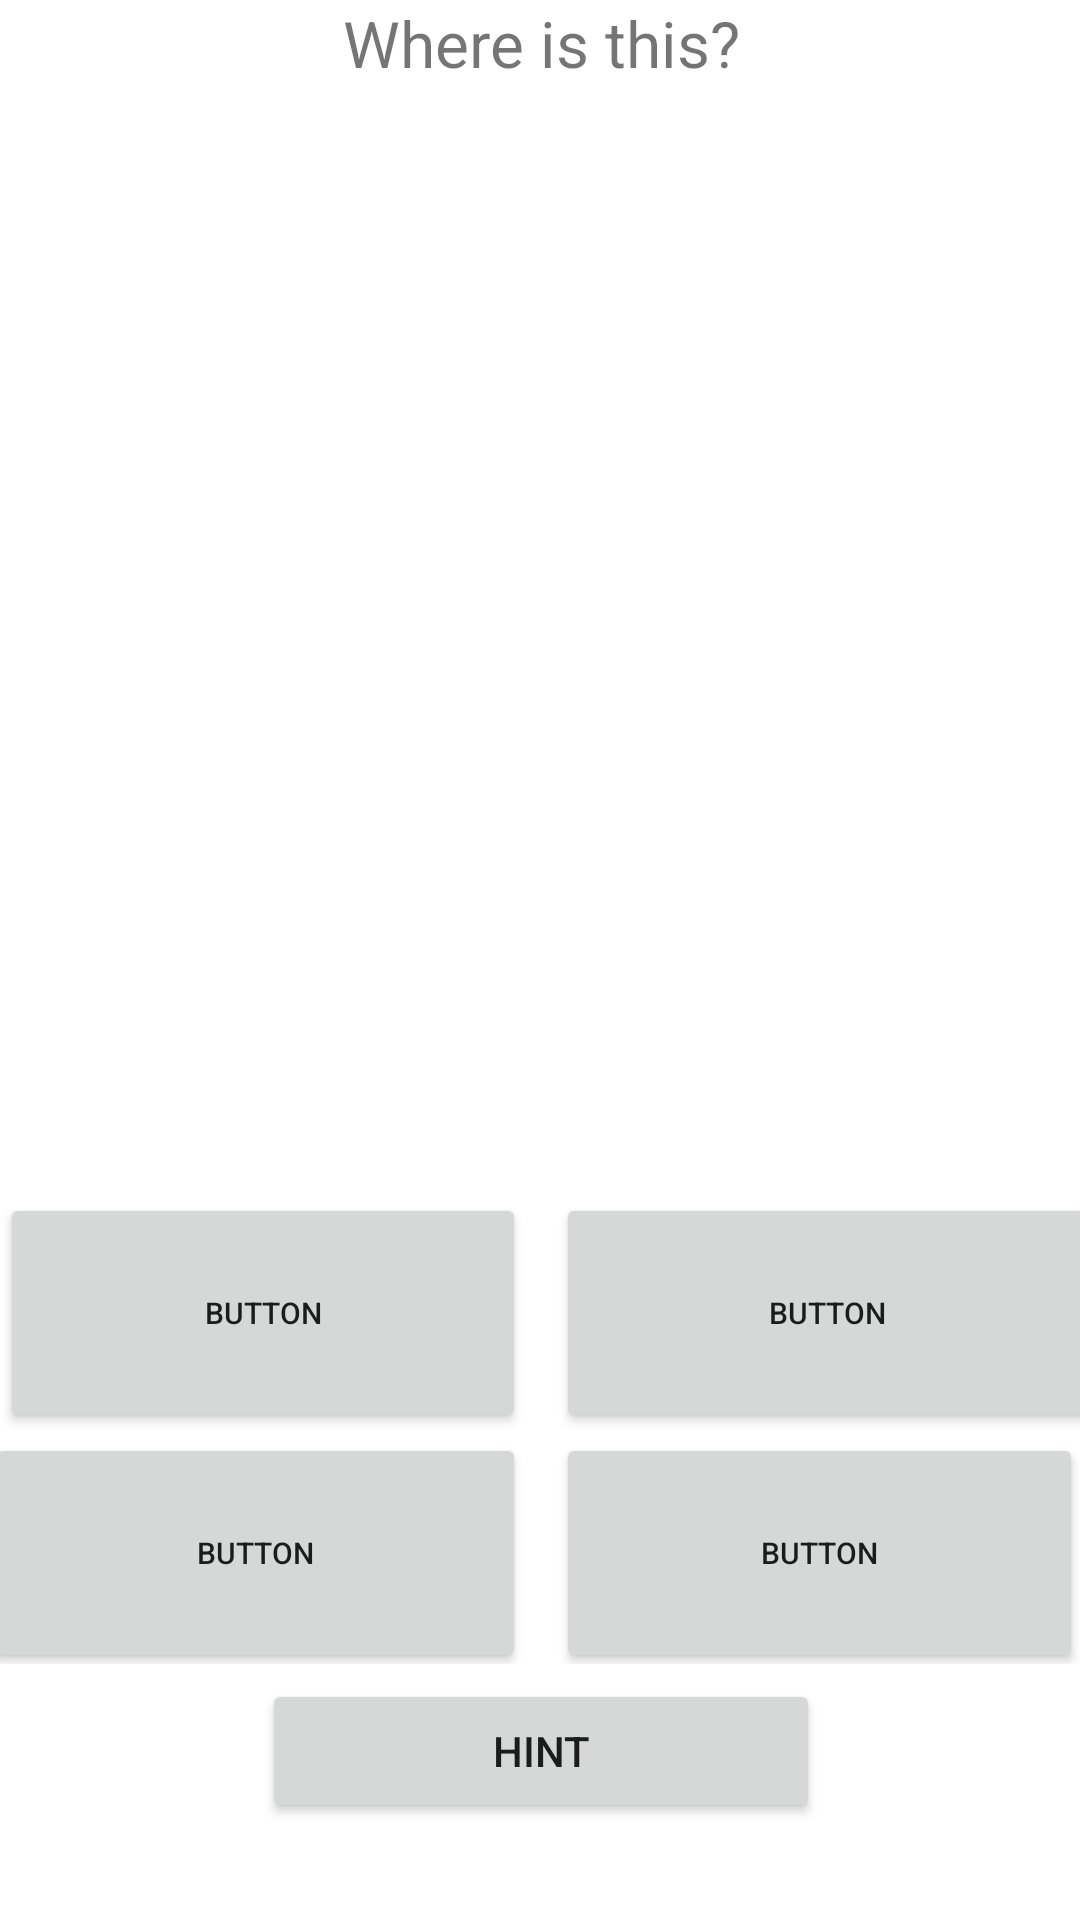

The Android layout XML behind this screen, and the referenced resources:
<!-- AndroidManifest.xml: application theme Theme.DiscoverPic -->
<!-- res/layout/quiz_row.xml -->
<?xml version="1.0" encoding="utf-8"?>
<androidx.constraintlayout.widget.ConstraintLayout
    xmlns:android="http://schemas.android.com/apk/res/android"
    xmlns:app="http://schemas.android.com/apk/res-auto"
    xmlns:tools="http://schemas.android.com/tools"
    android:layout_width="match_parent"
    android:layout_height="match_parent"
    >

    <TextView
        android:id="@+id/headerGame"
        android:layout_width="402dp"
        android:layout_height="72dp"
        android:text="Where is this?"
        android:textAlignment="center"
        android:textSize="64px"
        app:layout_constraintEnd_toEndOf="parent"
        app:layout_constraintStart_toStartOf="parent"
        app:layout_constraintTop_toTopOf="parent" />

    <ImageView
        android:id="@+id/qImage"
        android:layout_width="320dp"
        android:layout_height="212dp"
        android:layout_marginTop="28dp"
        app:layout_constraintEnd_toEndOf="parent"
        app:layout_constraintHorizontal_bias="0.516"
        app:layout_constraintStart_toStartOf="parent"
        app:layout_constraintTop_toBottomOf="@+id/headerGame"
        tools:src="@tools:sample/backgrounds/scenic" />

    <TableLayout
        android:id="@+id/tableLayout2"
        android:layout_width="371dp"
        android:layout_height="157dp"
        android:gravity="bottom|center"
        app:layout_constraintBottom_toBottomOf="parent"
        app:layout_constraintEnd_toEndOf="parent"
        app:layout_constraintStart_toStartOf="parent"
        app:layout_constraintTop_toBottomOf="@+id/qImage">

        <TableRow
            android:layout_width="match_parent"
            android:layout_height="match_parent">

            <Button
                android:id="@+id/Button1"
                android:layout_width="140dp"
                android:layout_height="80dp"
                android:layout_marginLeft="5dp"
                android:layout_marginRight="5dp"
                android:layout_weight="1"
                android:text="Button"
                android:textSize="10sp" />

            <Button
                android:id="@+id/Button2"
                android:layout_width="140dp"
                android:layout_height="80dp"
                android:layout_marginLeft="5dp"
                android:layout_weight="1"
                android:text="Button"
                android:textSize="10sp"
                tools:layout_marginRight="5dp"
                tools:textSize="10sp" />
        </TableRow>

        <TableRow
            android:layout_width="match_parent"
            android:layout_height="77dp">

            <Button
                android:id="@+id/Button3"
                android:layout_width="140dp"
                android:layout_height="80dp"
                android:layout_marginRight="5dp"
                android:layout_weight="1"
                android:text="Button"
                android:textSize="10sp"
                tools:layout_marginLeft="5dp" />

            <Button
                android:id="@+id/Button4"
                android:layout_width="140dp"
                android:layout_height="80dp"
                android:layout_marginLeft="5dp"
                android:layout_marginRight="5dp"
                android:layout_weight="1"
                android:text="Button"
                android:textSize="10sp" />
        </TableRow>

    </TableLayout>

    <LinearLayout
        android:layout_width="373dp"
        android:layout_height="53dp"
        android:gravity="bottom|center"
        android:orientation="horizontal"
        android:textAlignment="center"
        app:layout_constraintBottom_toBottomOf="parent"
        app:layout_constraintEnd_toEndOf="parent"
        app:layout_constraintStart_toStartOf="parent"
        app:layout_constraintTop_toBottomOf="@+id/tableLayout2"
        app:layout_constraintVertical_bias="0.0">

        <Button
            android:id="@+id/HintButton"
            android:layout_width="186dp"
            android:layout_height="wrap_content"
            android:text="Hint" />
    </LinearLayout>

    <TextView
        android:id="@+id/hintText"
        android:layout_width="317dp"
        android:layout_height="27dp"
        android:text="hint"
        android:visibility="invisible"
        app:layout_constraintBottom_toTopOf="@+id/tableLayout2"
        app:layout_constraintEnd_toEndOf="parent"
        app:layout_constraintStart_toStartOf="parent"
        app:layout_constraintTop_toBottomOf="@+id/qImage" />

</androidx.constraintlayout.widget.ConstraintLayout>
<!-- resources referenced by this layout -->
<resources>
  <style name="Theme.DiscoverPic" parent="Theme.MaterialComponents.DayNight.DarkActionBar">
          
          <item name="colorPrimary">@color/purple_500</item>
          <item name="colorPrimaryVariant">@color/purple_700</item>
          <item name="colorOnPrimary">@color/white</item>
          
          <item name="colorSecondary">@color/teal_200</item>
          <item name="colorSecondaryVariant">@color/teal_700</item>
          <item name="colorOnSecondary">@color/black</item>
          
          <item name="android:statusBarColor">?attr/colorPrimaryVariant</item>
          
      </style>
  <!-- not gathered from this repository: default colours our renderer supplied (Android Studio template values) -->
  <color name="purple_500">#FF6200EE</color>
  <color name="purple_700">#FF3700B3</color>
  <color name="teal_200">#FF03DAC5</color>
  <color name="teal_700">#FF018786</color>
  <color name="black">#FF000000</color>
  <color name="white">#FFFFFFFF</color>
</resources>
